Labelled photos from "studio_data", an image-classification folder in React-Developer751/temp. The possible labels are: AC repair, accounting finance, agriculture farm, animal welfare, architect, astrology, ayurveda, bakery, banquet hall, bar lounge, barber, bike garage, bike showroom, bookstore, bridal makeup, cafe, car rental, car repair, car showroom, car wash, carpentry, catering, chai stall, chinese restaurant, cleaning, clinic doctor, cloud kitchen, coaching tuition, construction, consulting, counselling, coworking, dental, design studio, diagnostic lab, digital agency, DJ sound, driving school, drone photography, ecommerce, electrician, event party, eye clinic, farm stay, fashion boutique, fast food, florist, funeral services, furniture, gaming zone, gift shop, grocery, gym, hotel, ice cream, indian thali, insurance, interior design, jewellery, juice bar, kurti store, landscape, laundry, law firm, loan finance, logistics, mehendi, mobile app, mobile repair, mobile store, movers, music academy, NGO, none, notary documents, nutritionist, optical, painting, pest control, pet clinic, pet shop, PG hostel, pharmacy, photography, physio, play school, plumbing, pottery, printing, real estate, recruitment, restaurant, italian restaurant, robotics lab, SaaS, salon, saree boutique, school, scrap recycling, security, shoe store, skin clinic, solar energy, south indian, spa, sports academy, street food, sushi, sweet shop, tailor, tattoo, taxi, temple, tent house, tiffin service, toy store, travel agency, tyres, video editing, visa, water purifier, wedding, welding, yoga.

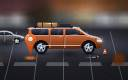
Label: car rental

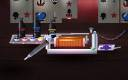
Label: tattoo

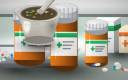
Label: pharmacy

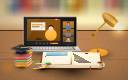
Label: coaching tuition

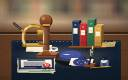
Label: notary documents

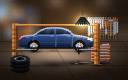
Label: car repair
